Labelled photos from "dataset_preprocessed", an image-classification folder in Charifabenfraj/PlantGuard_AI. The possible labels are: pepper bell bacterial spot, pepper bell healthy, potato early blight, potato healthy, tomato mosaic virus.

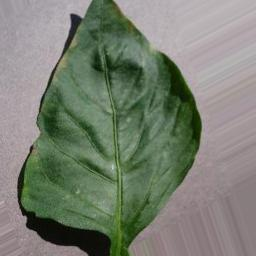
Label: pepper bell healthy

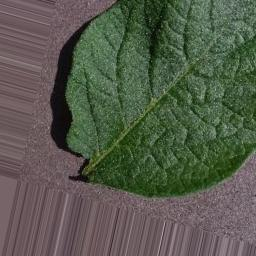
Label: potato healthy

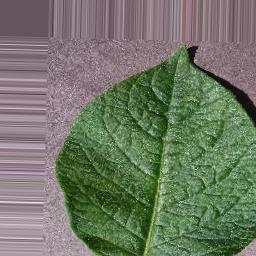
Label: potato healthy

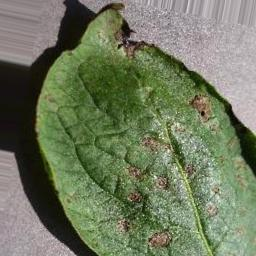
Label: potato early blight

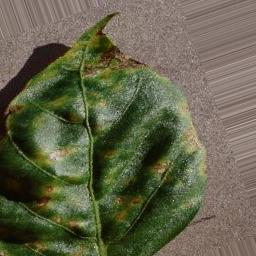
Label: pepper bell bacterial spot

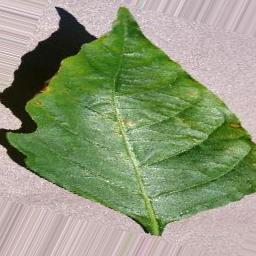
Label: pepper bell bacterial spot
